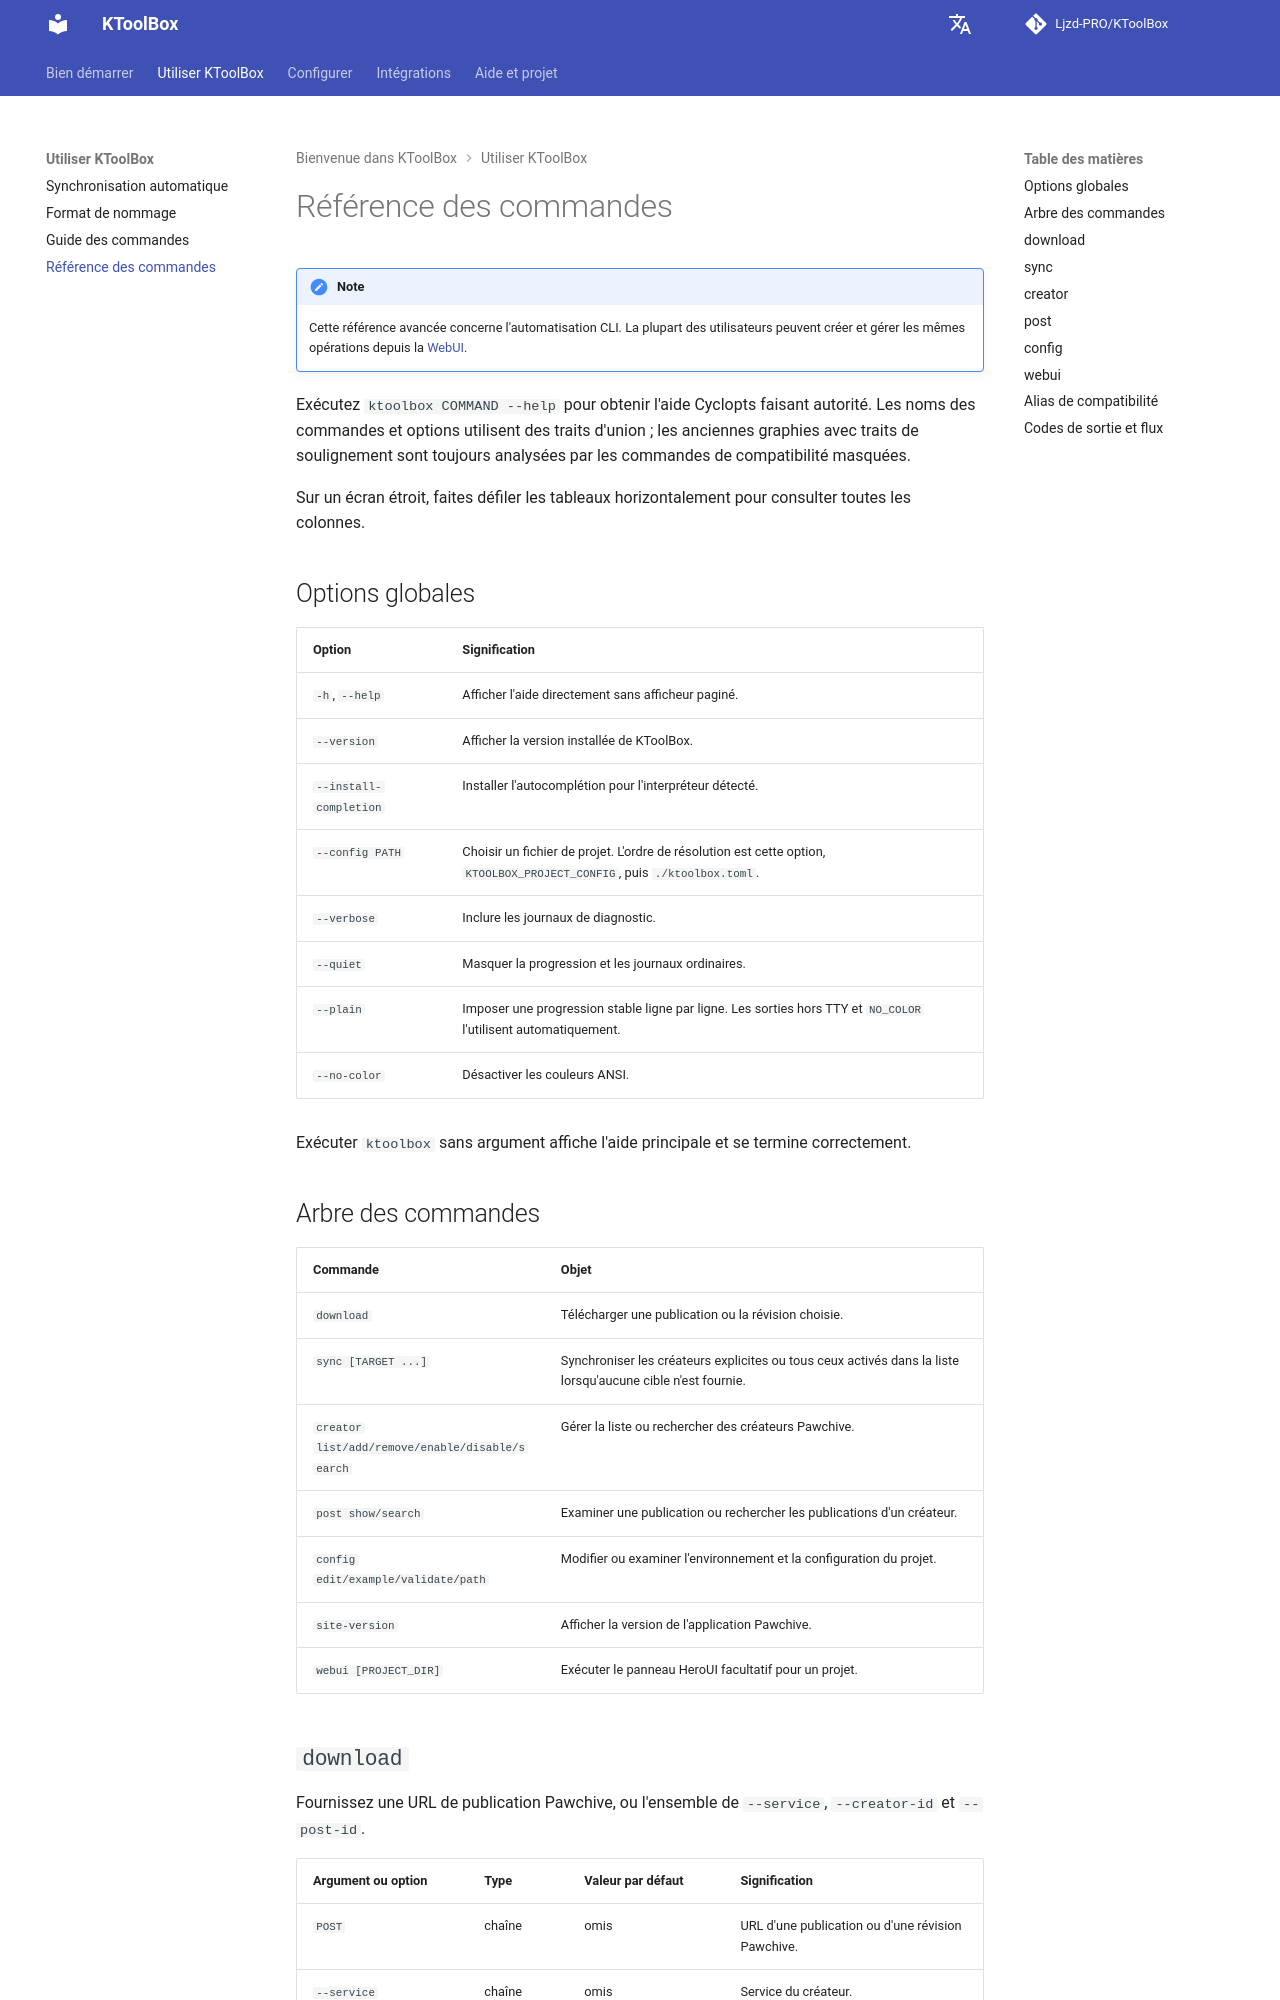

repository: Ljzd-PRO/KToolBox · page: master/fr/commands/reference/index.html · generator: mkdocs

# Référence des commandes

!!! note
    Cette référence avancée concerne l'automatisation CLI. La plupart des utilisateurs peuvent créer et gérer les mêmes opérations depuis la [WebUI](../webui.md).

Exécutez `ktoolbox COMMAND --help` pour obtenir l'aide Cyclopts faisant autorité. Les noms des commandes et options utilisent des traits d'union ; les anciennes graphies avec traits de soulignement sont toujours analysées par les commandes de compatibilité masquées.

Sur un écran étroit, faites défiler les tableaux horizontalement pour consulter toutes les colonnes.

## Options globales

| Option | Signification |
| --- | --- |
| `-h`, `--help` | Afficher l'aide directement sans afficheur paginé. |
| `--version` | Afficher la version installée de KToolBox. |
| `--install-completion` | Installer l'autocomplétion pour l'interpréteur détecté. |
| `--config PATH` | Choisir un fichier de projet. L'ordre de résolution est cette option, `KTOOLBOX_PROJECT_CONFIG`, puis `./ktoolbox.toml`. |
| `--verbose` | Inclure les journaux de diagnostic. |
| `--quiet` | Masquer la progression et les journaux ordinaires. |
| `--plain` | Imposer une progression stable ligne par ligne. Les sorties hors TTY et `NO_COLOR` l'utilisent automatiquement. |
| `--no-color` | Désactiver les couleurs ANSI. |

Exécuter `ktoolbox` sans argument affiche l'aide principale et se termine correctement.

## Arbre des commandes

| Commande | Objet |
| --- | --- |
| `download` | Télécharger une publication ou la révision choisie. |
| `sync [TARGET ...]` | Synchroniser les créateurs explicites ou tous ceux activés dans la liste lorsqu'aucune cible n'est fournie. |
| `creator list/add/remove/enable/disable/search` | Gérer la liste ou rechercher des créateurs Pawchive. |
| `post show/search` | Examiner une publication ou rechercher les publications d'un créateur. |
| `config edit/example/validate/path` | Modifier ou examiner l'environnement et la configuration du projet. |
| `site-version` | Afficher la version de l'application Pawchive. |
| `webui [PROJECT_DIR]` | Exécuter le panneau HeroUI facultatif pour un projet. |
